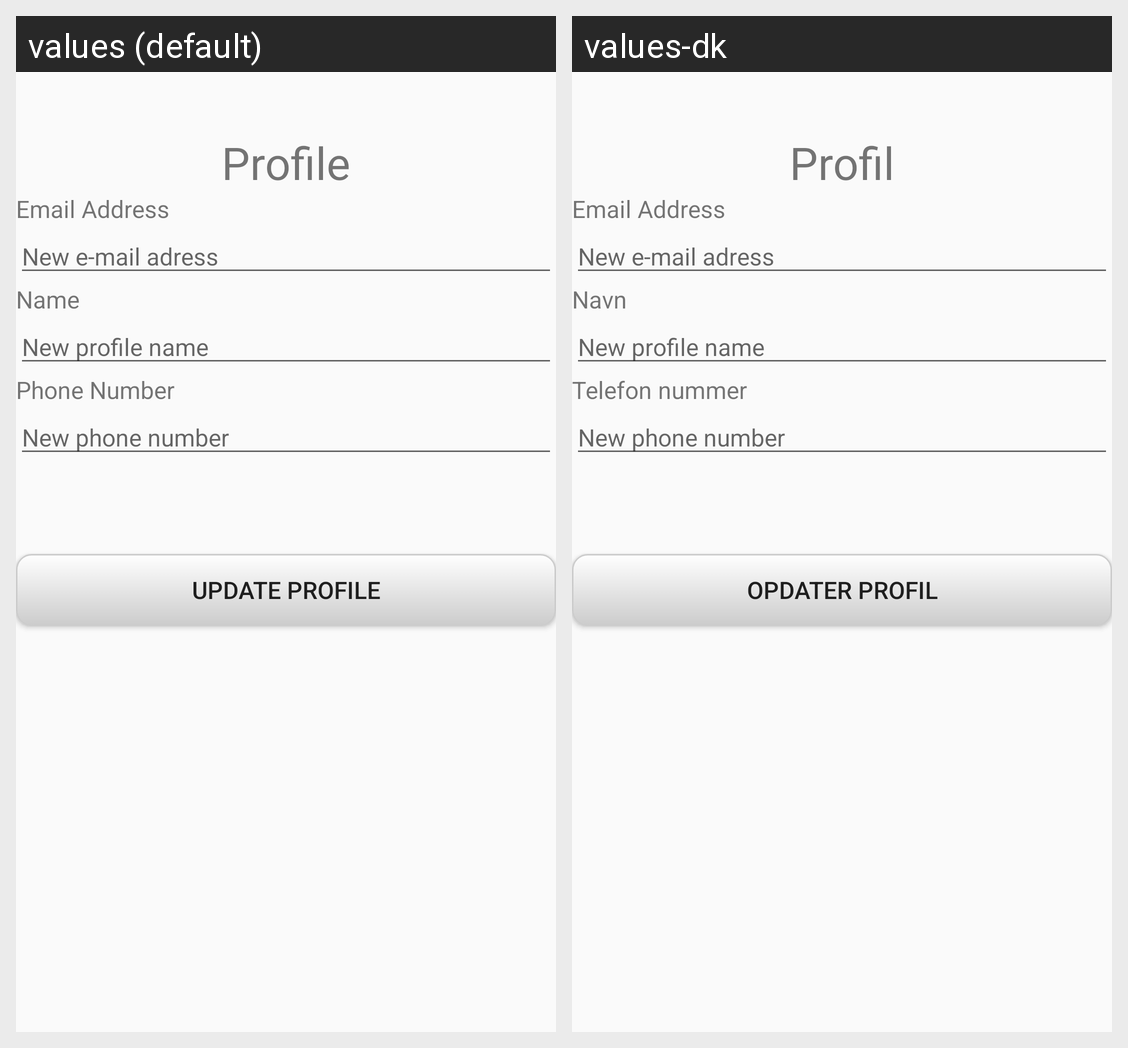

Here is an Android app screen in its default locale and in the app's own translations. Write out the translated-string differences for the strings that appear on this screen.
Android screen res/layout/user_profile.xml rendered under 2 locales, left to right: values (default), values-dk. Device: Nexus 5 (rendered at 1080×1920; each locale shown at half size, 540×960, under a caption strip naming it); theme AppTheme.
Strings drawn on this screen, with the default value and each locale's value (text and hints the layout hard-codes, and strings that could not be matched under every locale, appear in the picture but are not listed):

profile_headline
  values: Profile
  values-dk: Profil

userProfile_email
  values: Email Address
  values-dk: Email Address

userProfile_name
  values: Name
  values-dk: Navn

userProfile_phoneNumber
  values: Phone Number
  values-dk: Telefon nummer

userProfile_updateProfile
  values: Update profile
  values-dk: Opdater profil
